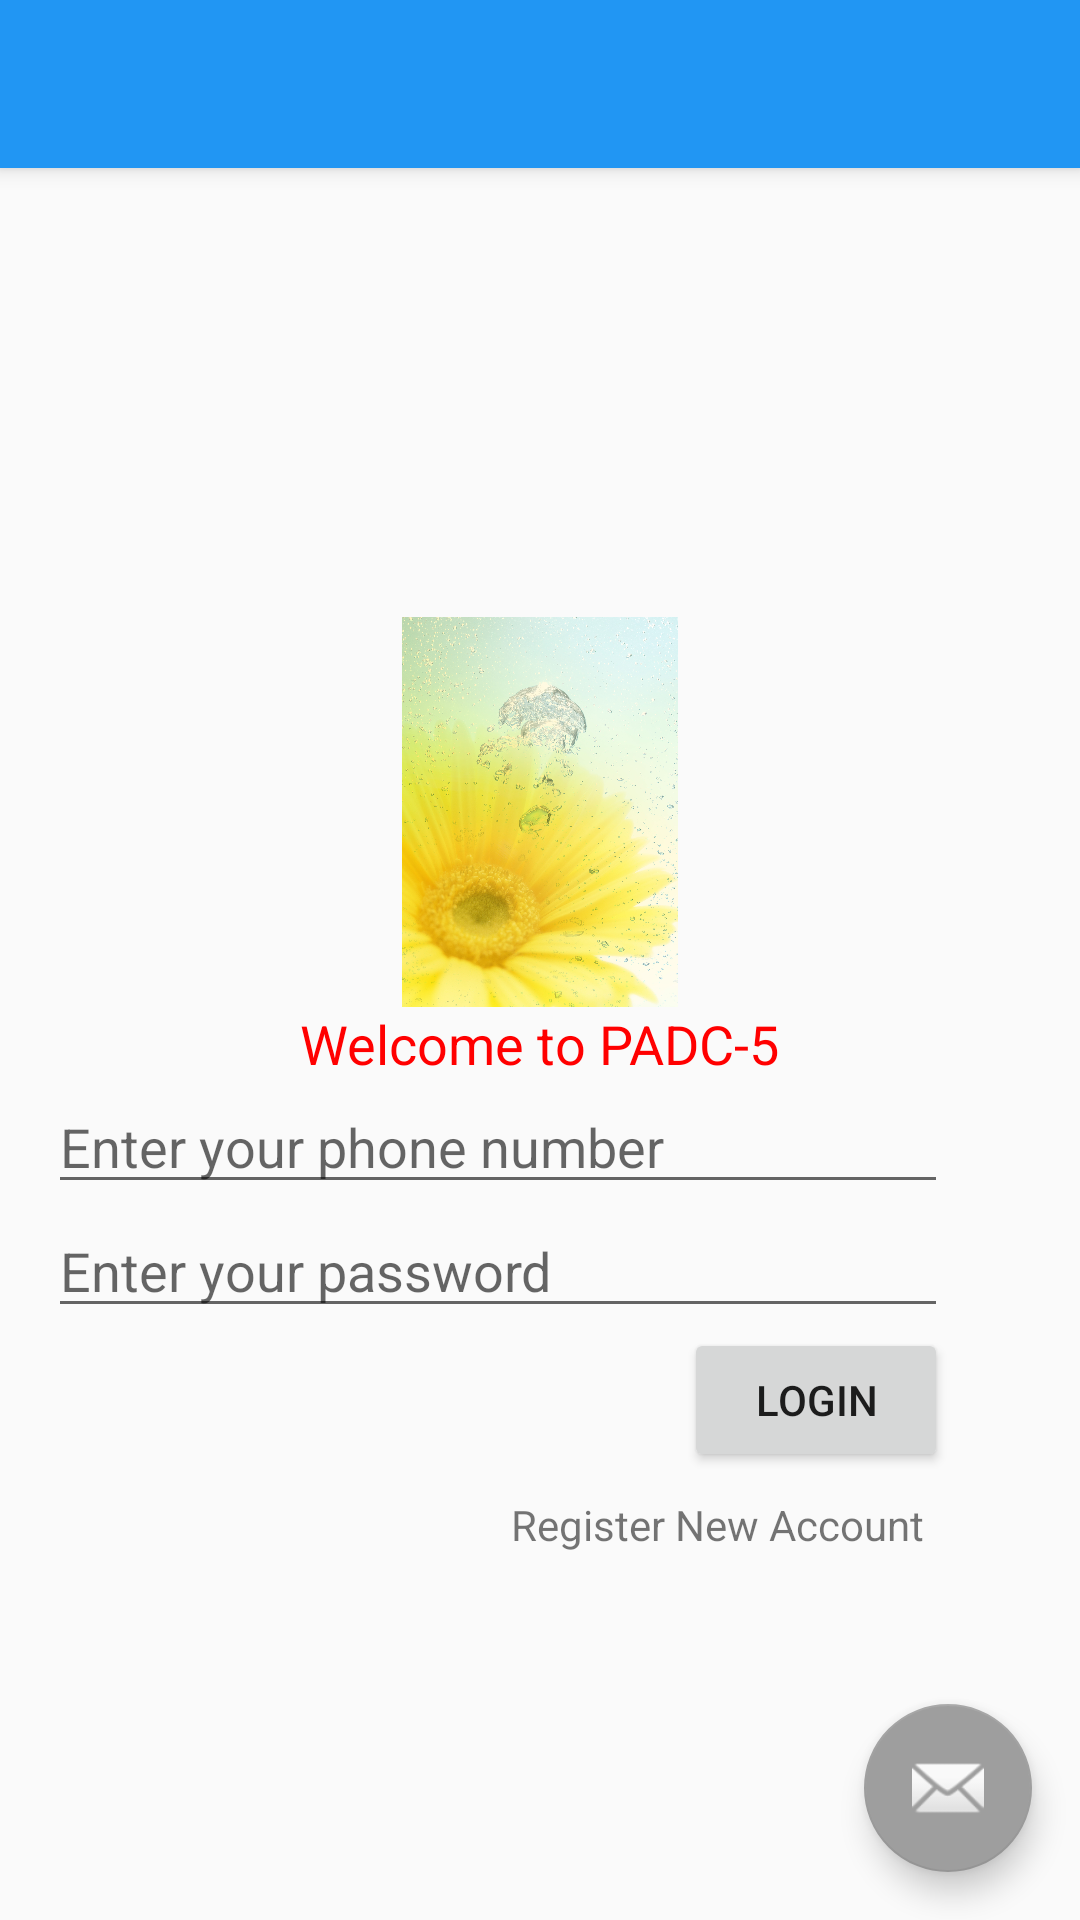

Layout XML and referenced resources for this Android screen:
<!-- AndroidManifest.xml: activity theme AppTheme.NoActionBar -->
<!-- res/layout/activity_main.xml -->
<?xml version="1.0" encoding="utf-8"?>
<android.support.design.widget.CoordinatorLayout xmlns:android="http://schemas.android.com/apk/res/android"
    xmlns:app="http://schemas.android.com/apk/res-auto"
    xmlns:tools="http://schemas.android.com/tools"
    android:layout_width="match_parent"
    android:layout_height="match_parent"
    tools:context=".activities.MainActivity">

    <android.support.design.widget.AppBarLayout
        android:layout_width="match_parent"
        android:layout_height="wrap_content"
        android:theme="@style/AppTheme.AppBarOverlay">

        <android.support.v7.widget.Toolbar
            android:id="@+id/toolbar"
            android:layout_width="match_parent"
            android:layout_height="?attr/actionBarSize"
            android:background="?attr/colorPrimary"
            app:popupTheme="@style/AppTheme.PopupOverlay" />

    </android.support.design.widget.AppBarLayout>
    <RelativeLayout
        android:layout_width="match_parent"
        android:layout_height="match_parent"
        app:layout_behavior="@string/appbar_scrolling_view_behavior">
        <TextView
            android:id="@+id/tv_greeting_msg"
            android:layout_width="wrap_content"
            android:layout_height="wrap_content"
            android:text="Welcome to PADC-5"
            android:textColor="#FF0000"
            android:textSize="18sp"
            android:layout_centerInParent="true"/>

        <ImageView
            android:id="@+id/iv_greeting_img"
            android:layout_width="wrap_content"
            android:layout_height="130dp"
            android:src="@drawable/placeholder"
            android:layout_above="@+id/tv_greeting_msg"
            android:layout_centerHorizontal="true"
            />
        
        <EditText
            android:id="@+id/et_user_phone"
            android:layout_width="300dp"
            android:layout_height="wrap_content"
            android:hint="Enter your phone number"
            android:layout_below="@+id/tv_greeting_msg"
            android:layout_marginLeft="16dp"
            />
        <EditText
            android:id="@+id/et_user_password"
            android:layout_width="300dp"
            android:layout_height="wrap_content"
            android:hint="Enter your password"
            android:layout_below="@+id/et_user_phone"
            android:layout_marginLeft="16dp"
            android:inputType="textPassword"
            />

        <Button
            android:id="@+id/btn_login"
            android:layout_width="wrap_content"
            android:layout_height="wrap_content"
            android:text="Login"
            android:layout_below="@+id/et_user_password"
            android:layout_alignRight="@+id/et_user_password"
            />

        <TextView
            android:id="@+id/tv_register_new_account"
            android:layout_width="wrap_content"
            android:layout_height="wrap_content"
            android:text="Register New Account"
            android:layout_below="@+id/btn_login"
            android:layout_alignRight="@+id/btn_login"
            android:foreground="@drawable/ripple"
            android:padding="8dp"
            />
    </RelativeLayout>

    

   

    <android.support.design.widget.FloatingActionButton
        android:id="@+id/fab"
        android:layout_width="wrap_content"
        android:layout_height="wrap_content"
        android:layout_gravity="bottom|end"
        android:layout_margin="@dimen/fab_margin"
        app:srcCompat="@android:drawable/ic_dialog_email" />

</android.support.design.widget.CoordinatorLayout>
<!-- resources referenced by this layout -->
<resources>
  <dimen name="fab_margin">16dp</dimen>
  <!-- drawable placeholder: jpg bitmap (drawable-xxxhdpi, 857295 bytes) -->
  <style name="AppTheme.AppBarOverlay" parent="ThemeOverlay.AppCompat.Dark.ActionBar" />
  <style name="AppTheme.PopupOverlay" parent="ThemeOverlay.AppCompat.Light" />
  <style name="AppTheme.NoActionBar">
          <item name="windowActionBar">false</item>
          <item name="windowNoTitle">true</item>
      </style>
</resources>
